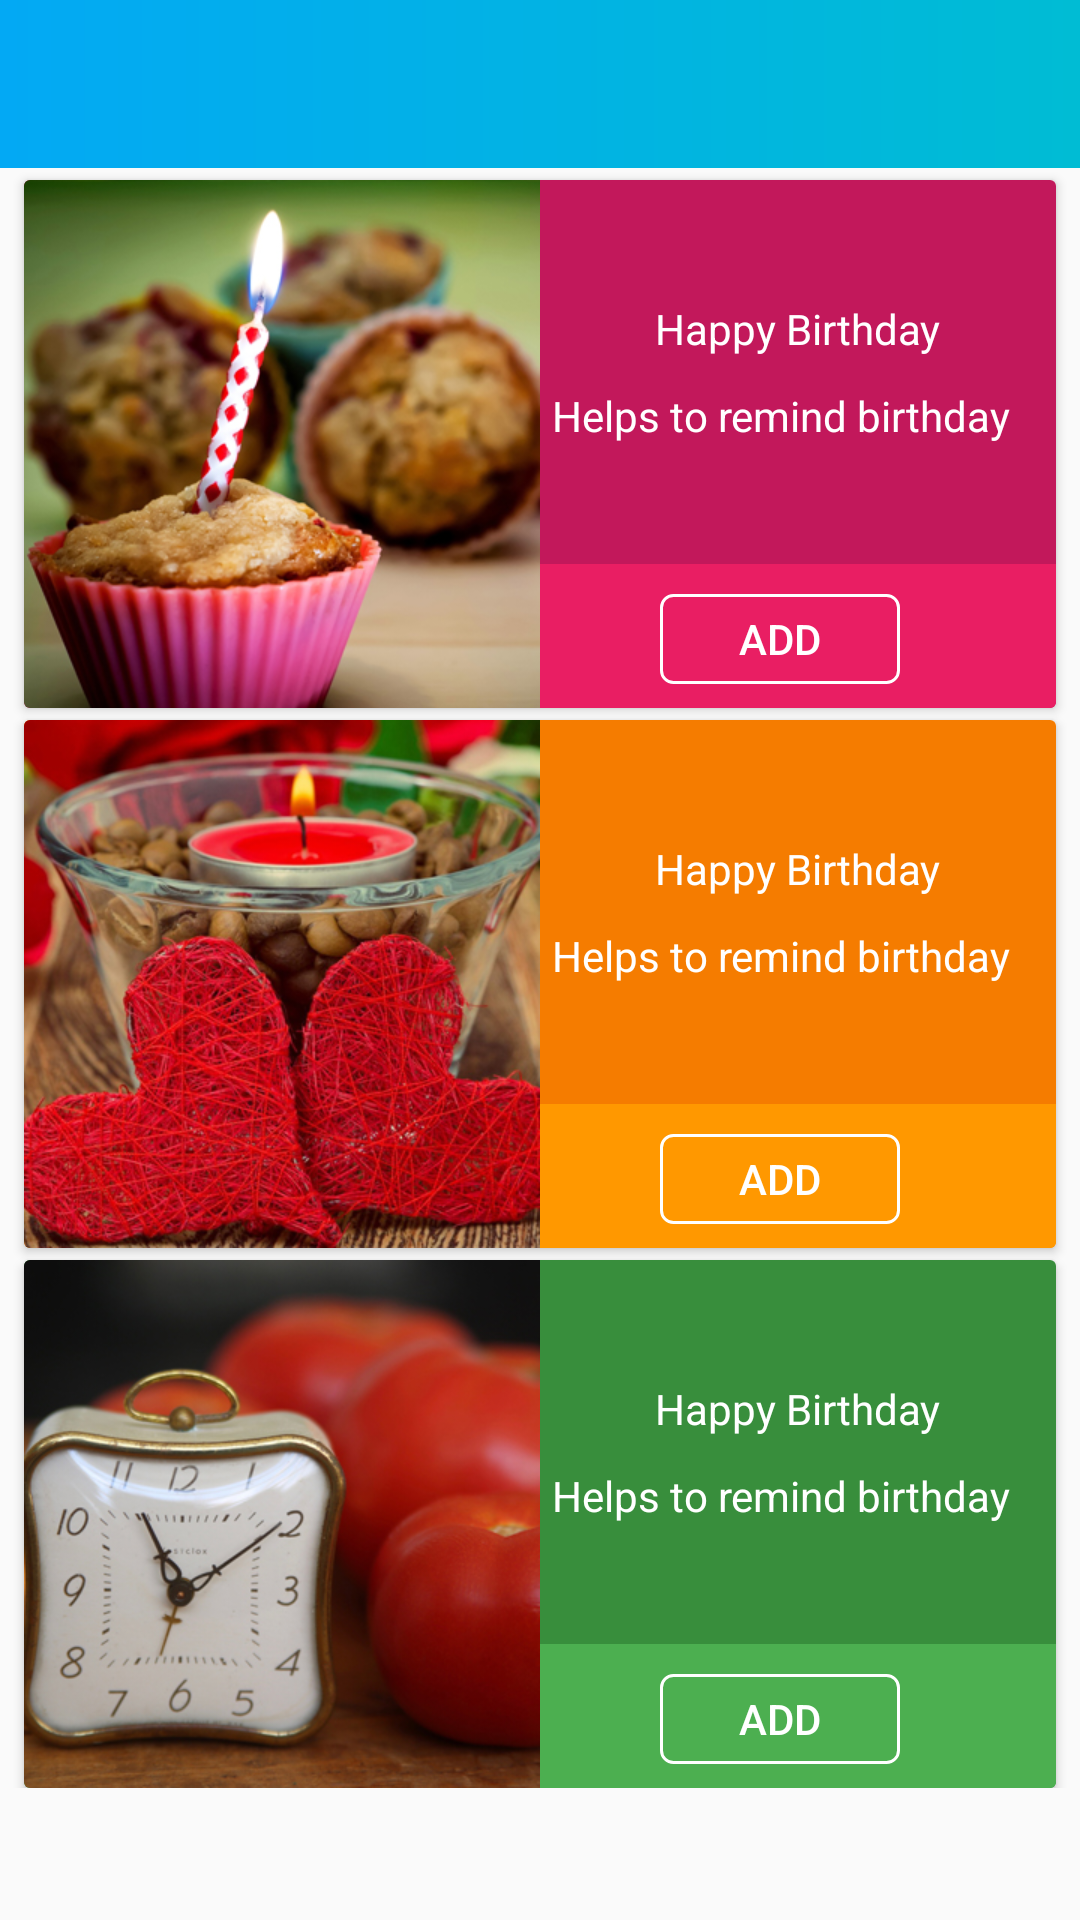

Layout XML and referenced resources for this Android screen:
<!-- AndroidManifest.xml: application theme AppMaterialTheme -->
<!-- res/layout/activity_main.xml -->
<?xml version="1.0" encoding="utf-8"?>
<ScrollView xmlns:android="http://schemas.android.com/apk/res/android"
            android:layout_width="match_parent"
            android:layout_height="match_parent"
            android:paddingBottom="4dp">

    <RelativeLayout
        xmlns:android="http://schemas.android.com/apk/res/android"
        xmlns:tools="http://schemas.android.com/tools"
        android:id="@+id/activity_main"
        android:layout_width="match_parent"
        android:layout_height="match_parent"
        tools:context="com.example.bittu.reminderapp.MainActivity">

        <include
            android:id="@+id/toolbar"
            layout="@layout/toolbar"/>

        <include
            android:id="@+id/cardview1"
            layout="@layout/carview1"/>


        <include
            android:id="@+id/cardview2"
            layout="@layout/carview2"/>

        <include
            android:id="@+id/cardview3"
            layout="@layout/cardview3"/>



    </RelativeLayout>

</ScrollView>
<!-- res/layout/toolbar.xml (included above) -->
<?xml version="1.0" encoding="utf-8"?>
<android.support.v7.widget.Toolbar
    android:layout_height="wrap_content"
    android:layout_width="match_parent"
    xmlns:app="http://schemas.android.com/apk/res-auto"
    android:minHeight="?attr/actionBarSize"
    android:background="@drawable/gradient"
    xmlns:android="http://schemas.android.com/apk/res/android"
    android:theme="@style/Mytoolbar"
    android:popupTheme="@style/Mypopup">

</android.support.v7.widget.Toolbar>
<!-- res/layout/carview1.xml (included above) -->
<?xml version="1.0" encoding="utf-8"?>
<android.support.v7.widget.CardView xmlns:android="http://schemas.android.com/apk/res/android"
                                    android:layout_width="match_parent"
                                    android:layout_height="wrap_content"
                                    xmlns:card_view="http://schemas.android.com/apk/res-auto"
                                    android:elevation="10dp"
                                    card_view:cardCornerRadius="2dp"

                                    android:layout_marginTop="4dp"
                                    android:layout_marginLeft="8dp"
                                    android:layout_marginRight="8dp"
                                    android:layout_below="@id/toolbar">

    <RelativeLayout
        android:layout_width="344dp"
        android:layout_height="176dp"
        android:background="#C2185b">

        <ImageView
            android:id="@+id/card1"
            android:layout_width="172dp"
            android:layout_height="176dp"
            android:src="@drawable/cupcake222"/>

        <RelativeLayout
            android:id="@+id/Text"
            android:layout_width="match_parent"
            android:layout_height="wrap_content"
            android:layout_marginTop="40dp"
            android:layout_marginRight="4dp"
            android:layout_marginLeft="4dp"
            android:layout_toRightOf="@id/card1">

            <TextView
                android:id="@+id/Title"
                android:layout_width="wrap_content"
                android:textColor="#FFFFFF"
                android:layout_height="wrap_content"
                android:text="Happy Birthday"
                android:paddingBottom="10dp"
                android:layout_centerHorizontal="true"/>

            <TextView
                android:id="@+id/SubTitle"
                android:layout_width="wrap_content"
                android:layout_height="wrap_content"
                android:text="Helps to remind birthday"
                android:textColor="#FFFFFF"
                android:layout_below="@id/Title"/>

        </RelativeLayout>

        <View
            android:layout_marginTop="40dp"
            android:layout_width="172dp"
            android:layout_height="176dp"
            android:layout_below="@id/Text"
            android:layout_toRightOf="@id/card1"
            android:background="#E91E63"
            android:id="@+id/view"/>

        <Button
            android:text="ADD"
            android:layout_width="80dp"
            android:layout_height="30dp"
            android:layout_below="@id/Text"
            android:layout_toRightOf="@id/card1"
            android:layout_marginTop="50dp"
            android:layout_marginLeft="40dp"
            android:background="@drawable/button"
            android:textColor="#FFFFFF"
            android:onClick="bdayReminder"/>


    </RelativeLayout>

</android.support.v7.widget.CardView>
<!-- res/layout/carview2.xml (included above) -->
<?xml version="1.0" encoding="utf-8"?>
<android.support.v7.widget.CardView xmlns:android="http://schemas.android.com/apk/res/android"
                                    android:layout_width="match_parent"
                                    android:layout_height="wrap_content"
                                    xmlns:card_view="http://schemas.android.com/apk/res-auto"
                                    android:elevation="10dp"
                                    card_view:cardCornerRadius="2dp"
                                    android:layout_marginTop="4dp"
                                    android:layout_marginLeft="8dp"
                                    android:layout_marginRight="8dp"
                                    android:layout_below="@id/cardview1">

    <RelativeLayout
        android:layout_width="344dp"
        android:layout_height="176dp"
        android:background="#F57C00">

        <ImageView
            android:id="@+id/card1"
            android:layout_width="172dp"
            android:layout_height="176dp"
            android:src="@drawable/hearts"/>

        <RelativeLayout
            android:id="@+id/Text"
            android:layout_width="match_parent"
            android:layout_height="wrap_content"
            android:layout_marginTop="40dp"
            android:layout_marginRight="4dp"
            android:layout_marginLeft="4dp"
            android:layout_toRightOf="@id/card1">

            <TextView
                android:id="@+id/Title"
                android:layout_width="wrap_content"
                android:layout_height="wrap_content"
                android:text="Happy Birthday"
                android:textColor="#FFFFFF"
                android:paddingBottom="10dp"
                android:layout_centerHorizontal="true"/>

            <TextView
                android:id="@+id/SubTitle"
                android:layout_width="wrap_content"
                android:layout_height="wrap_content"
                android:text="Helps to remind birthday"
                android:textColor="#FFFFFF"
                android:layout_below="@id/Title"/>

        </RelativeLayout>

        <View
            android:layout_marginTop="40dp"
            android:layout_width="172dp"
            android:layout_height="176dp"
            android:layout_below="@id/Text"
            android:layout_toRightOf="@id/card1"
            android:background="#FF9800"/>

        <Button
            android:text="ADD"
            android:layout_width="80dp"
            android:layout_height="30dp"
            android:layout_below="@id/Text"
            android:layout_toRightOf="@id/card1"
            android:layout_marginTop="50dp"
            android:layout_marginLeft="40dp"
            android:background="@drawable/button"
            android:textColor="#FFFFFF"/>


    </RelativeLayout>

</android.support.v7.widget.CardView>
<!-- res/layout/cardview3.xml (included above) -->
<?xml version="1.0" encoding="utf-8"?>
<android.support.v7.widget.CardView xmlns:android="http://schemas.android.com/apk/res/android"
                                    android:layout_width="match_parent"
                                    android:layout_height="wrap_content"
                                    xmlns:card_view="http://schemas.android.com/apk/res-auto"
                                    android:elevation="10dp"
                                    card_view:cardCornerRadius="2dp"

                                    android:layout_marginTop="4dp"
                                    android:layout_marginLeft="8dp"
                                    android:layout_marginRight="8dp"
                                    android:layout_below="@id/cardview2">

    <RelativeLayout
        android:layout_width="344dp"
        android:layout_height="176dp"
        android:background="#388E3C">

        <ImageView
            android:id="@+id/card1"
            android:layout_width="172dp"
            android:layout_height="176dp"
            android:src="@drawable/others"/>

        <RelativeLayout
            android:id="@+id/Text"
            android:layout_width="match_parent"
            android:layout_height="wrap_content"
            android:layout_marginTop="40dp"
            android:layout_marginRight="4dp"
            android:layout_marginLeft="4dp"
            android:layout_toRightOf="@id/card1">

            <TextView
                android:id="@+id/Title"
                android:layout_width="wrap_content"
                android:layout_height="wrap_content"
                android:text="Happy Birthday"
                android:textColor="#FFFFFF"
                android:paddingBottom="10dp"
                android:layout_centerHorizontal="true"/>

            <TextView
                android:id="@+id/SubTitle"
                android:layout_width="wrap_content"
                android:layout_height="wrap_content"
                android:text="Helps to remind birthday"
                android:textColor="#FFFFFF"
                android:layout_below="@id/Title"/>

        </RelativeLayout>

        <View
            android:layout_marginTop="40dp"
            android:layout_width="172dp"
            android:layout_height="176dp"
            android:layout_below="@id/Text"
            android:layout_toRightOf="@id/card1"
            android:background="#4CAF50"/>

        <Button
            android:text="ADD"
            android:layout_width="80dp"
            android:layout_height="30dp"
            android:layout_below="@id/Text"
            android:layout_toRightOf="@id/card1"
            android:layout_marginTop="50dp"
            android:layout_marginLeft="40dp"
            android:background="@drawable/button"
            android:textColor="#FFFFFF"/>


    </RelativeLayout>

</android.support.v7.widget.CardView>
<!-- resources referenced by this layout -->
<resources>
  <!-- drawable button (drawable) -->
  <?xml version="1.0" encoding="utf-8"?>
      <shape xmlns:android="http://schemas.android.com/apk/res/android"
             android:shape="rectangle" >
          <corners android:radius="4dp" />
          <stroke android:width="1dp" android:color="#FFFFFF" />
  
      </shape>
  <!-- drawable cupcake222: jpg bitmap (drawable, 102749 bytes) -->
  <!-- drawable gradient (drawable) -->
  <?xml version="1.0" encoding="utf-8"?>
  <shape android:shape="rectangle"
         xmlns:android="http://schemas.android.com/apk/res/android">
  
      <gradient
          android:type="linear"
          android:centerX="60%"
          android:endColor="#00BCD4"
          android:startColor="#03A9F4"
          android:angle="0"
          />
  
  </shape>
  <!-- drawable hearts: jpg bitmap (drawable, 165810 bytes) -->
  <!-- drawable others: jpg bitmap (drawable, 93098 bytes) -->
  <style name="Mypopup" parent="ThemeOverlay.AppCompat.Light">
          <item name="android:textColorPrimary">#000000</item>
      </style>
  <style name="Mytoolbar" parent="ThemeOverlay.AppCompat.Light">
          <item name="android:textColorPrimary">#FFFFFF</item>
          <item name="android:textColorSecondary">#FFFFFF</item>
      </style>
  <style name="AppMaterialTheme" parent="SuperMaterialTheme">
          
  
  
      </style>
  <style name="SuperMaterialTheme" parent="Theme.AppCompat.Light.NoActionBar">
          
          <item name="colorPrimary">@color/colorPrimary</item>
          <item name="colorPrimaryDark">@color/colorPrimaryDark</item>
          <item name="colorAccent">@color/colorAccent</item>
          
          <item name="colorControlHighlight">#C6FF00</item>
          <item name="colorButtonNormal">#FF9E80</item>
          <item name="colorControlActivated">@color/colorAccent</item>
      </style>
  <color name="colorPrimary">#3F51B5</color>
  <color name="colorPrimaryDark">#0187D0</color>
  <color name="colorAccent">#FF4081</color>
</resources>
